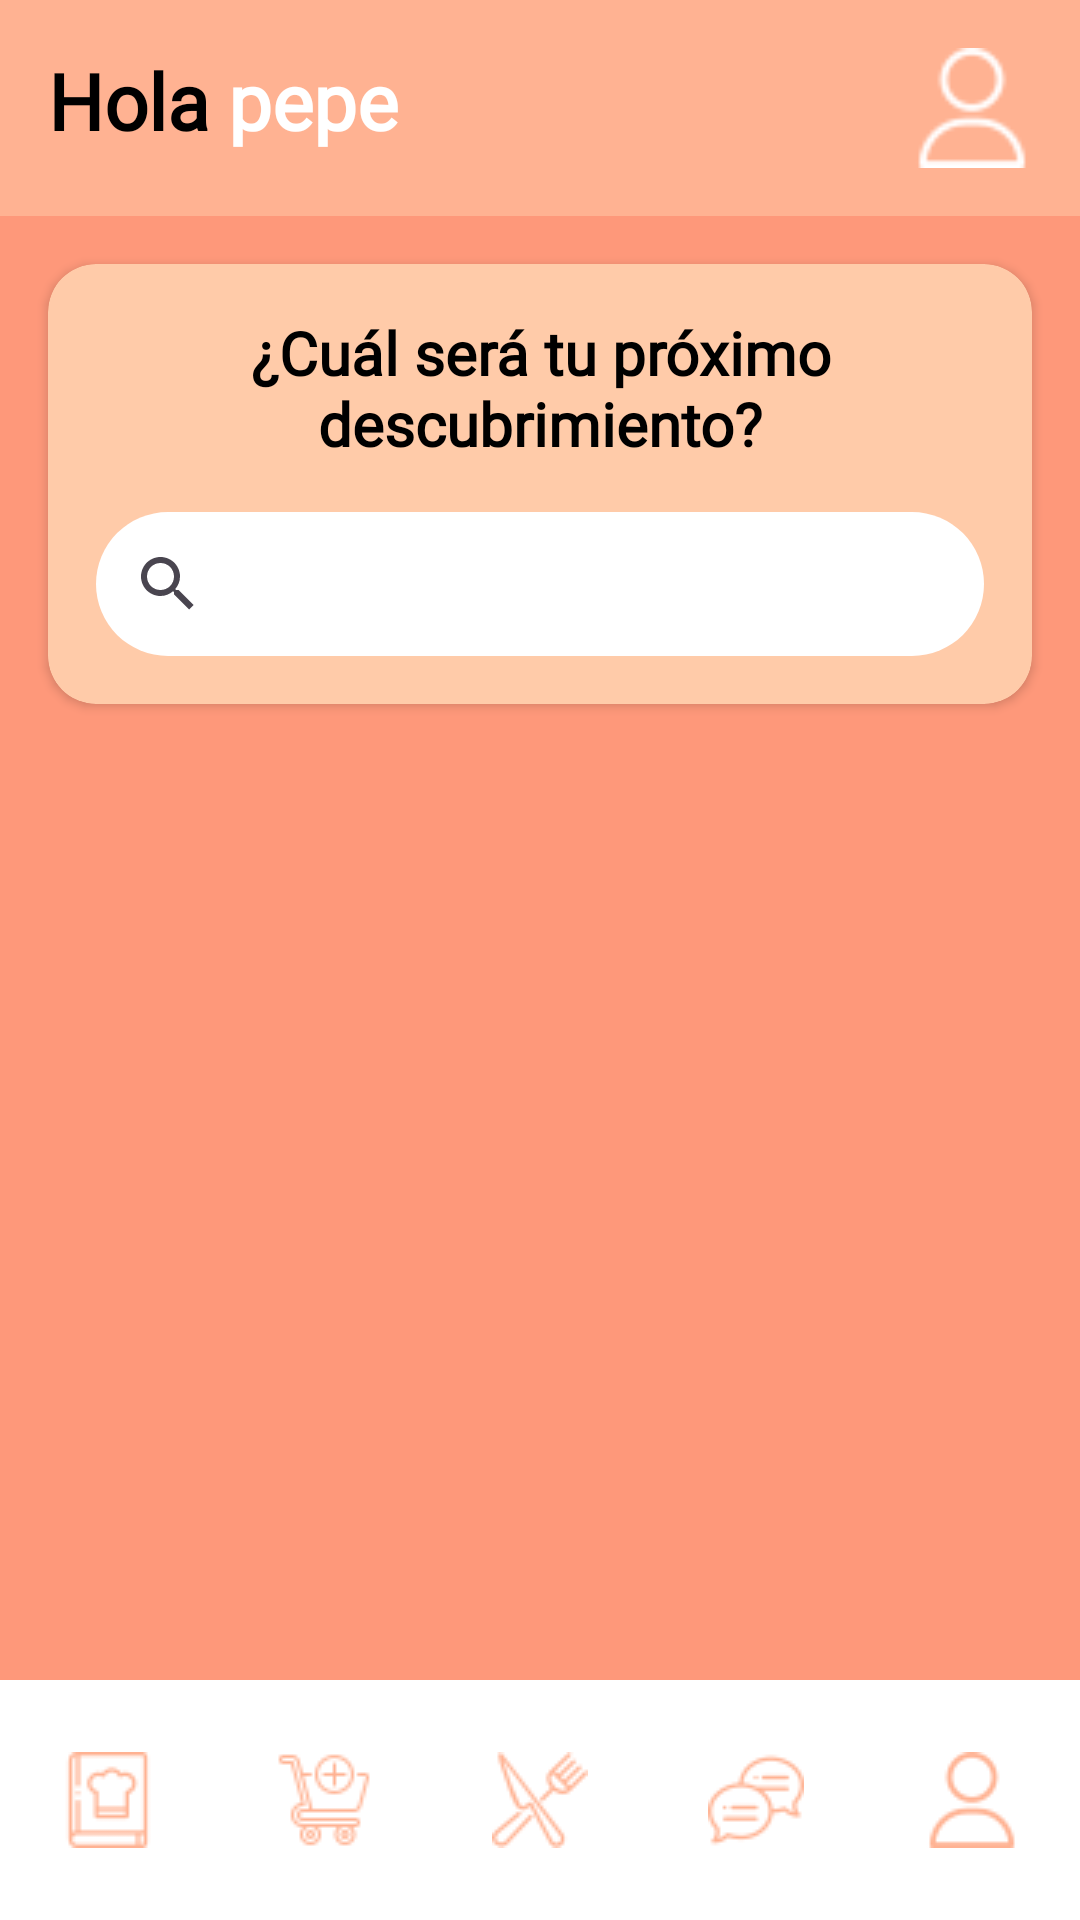

Here is an Android app screen rendered from its layout file. Give the layout XML and the strings, colors and styles it references.
<!-- AndroidManifest.xml: application theme Theme.Top_Culinary -->
<!-- res/layout/activity_cocina.xml -->
<?xml version="1.0" encoding="utf-8"?>
<androidx.constraintlayout.widget.ConstraintLayout xmlns:android="http://schemas.android.com/apk/res/android"
    xmlns:app="http://schemas.android.com/apk/res-auto"
    xmlns:tools="http://schemas.android.com/tools"
    android:layout_width="match_parent"
    android:layout_height="match_parent"
    android:background="@color/naranja_more"
    tools:context=".cocina.CocinaActivity">

    
    <LinearLayout
        android:id="@+id/llSuperior"
        android:layout_width="match_parent"
        android:layout_height="wrap_content"
        android:orientation="horizontal"
        android:padding="16dp"
        app:layout_constraintEnd_toEndOf="parent"
        app:layout_constraintStart_toStartOf="parent"
        app:layout_constraintTop_toTopOf="parent"
        android:background="@color/naranja_normal">

        
        <TextView
            android:id="@+id/txvHola"
            android:layout_width="wrap_content"
            android:layout_height="wrap_content"
            android:fontFamily="@font/roboto_bold"
            android:text="Hola "
            android:textColor="@color/black"
            android:textSize="26sp"
            android:textStyle="bold" />

        
        <TextView
            android:id="@+id/txvNombreUsuario"
            android:layout_width="wrap_content"
            android:layout_height="wrap_content"
            android:fontFamily="@font/roboto_bold"
            android:text="pepe"
            android:textColor="@color/white"
            android:textSize="26sp"
            android:textStyle="bold" />

        
        <View
            android:layout_width="0dp"
            android:layout_height="match_parent"
            android:layout_weight="1" />

        
        <ImageView
            android:id="@+id/imgPerfil"
            android:layout_width="40dp"
            android:layout_height="40dp"
            android:layout_gravity="center"
            android:src="@drawable/usuario"
            app:tint="@color/white" />
    </LinearLayout>

    
    <androidx.cardview.widget.CardView
        android:id="@+id/cvBuscador"
        android:layout_width="match_parent"
        android:layout_height="wrap_content"
        android:layout_marginTop="16dp"
        android:layout_marginStart="16dp"
        android:layout_marginEnd="16dp"
        android:backgroundTint="@color/naranja_less"
        android:elevation="4dp"
        app:cardCornerRadius="16dp"
        app:layout_constraintTop_toBottomOf="@+id/llSuperior">

        <LinearLayout
            android:layout_width="match_parent"
            android:layout_height="wrap_content"
            android:orientation="vertical"
            android:padding="16dp">

            
            <TextView
                android:id="@+id/txvDescubrir"
                android:layout_width="match_parent"
                android:layout_height="wrap_content"
                android:fontFamily="@font/alegreya_sc"
                android:text="¿Cuál será tu próximo descubrimiento?"
                android:textAlignment="center"
                android:textColor="@color/black"
                android:textSize="20sp"
                android:textStyle="bold" />

            
            <SearchView
                android:id="@+id/searchViewIngRec"
                android:layout_width="match_parent"
                android:layout_height="wrap_content"
                android:layout_marginTop="16dp"
                android:background="@drawable/buscador"
                android:queryHint="Buscar recetas o ingredientes" />

        </LinearLayout>
    </androidx.cardview.widget.CardView>

    
    <androidx.recyclerview.widget.RecyclerView
        android:id="@+id/recyclerViewRecetas"
        android:layout_width="match_parent"
        android:layout_height="0dp"
        android:layout_marginTop="20dp"
        app:layout_constraintTop_toBottomOf="@+id/cvBuscador"
        app:layout_constraintBottom_toTopOf="@+id/linearLayoutBotoneraInferior"
        tools:listitem="@layout/receta" />

    
    <LinearLayout
        android:id="@+id/linearLayoutBotoneraInferior"
        android:layout_width="match_parent"
        android:layout_height="80dp"
        android:background="@color/white"
        android:orientation="horizontal"
        app:layout_constraintBottom_toBottomOf="parent">

        
        <ImageButton
            android:id="@+id/imgBRecetas"
            android:layout_width="0dp"
            android:layout_height="match_parent"
            android:layout_weight="1"
            android:background="@android:color/transparent"
            android:src="@drawable/anadir"
            app:tint="@color/naranja_normal" />

        
        <ImageButton
            android:id="@+id/imgBCesta"
            android:layout_width="0dp"
            android:layout_height="match_parent"
            android:layout_weight="1"
            android:background="@android:color/transparent"
            android:src="@drawable/carrito"
            app:tint="@color/naranja_normal" />

        
        <ImageButton
            android:id="@+id/imgBCocina"
            android:layout_width="0dp"
            android:layout_height="match_parent"
            android:layout_weight="1"
            android:background="@android:color/transparent"
            android:src="@drawable/cocina"
            app:tint="@color/naranja_normal" />

        
        <ImageButton
            android:id="@+id/imgBForo"
            android:layout_width="0dp"
            android:layout_height="match_parent"
            android:layout_weight="1"
            android:background="@android:color/transparent"
            android:src="@drawable/chat"
            app:tint="@color/naranja_normal" />

        
        <ImageButton
            android:id="@+id/imgBPerfil"
            android:layout_width="0dp"
            android:layout_height="match_parent"
            android:layout_weight="1"
            android:background="@android:color/transparent"
            android:src="@drawable/usuario"
            app:tint="@color/naranja_normal" />
    </LinearLayout>

    
</androidx.constraintlayout.widget.ConstraintLayout>
<!-- res/layout/receta.xml (included above) -->
<androidx.constraintlayout.widget.ConstraintLayout xmlns:android="http://schemas.android.com/apk/res/android"
    xmlns:app="http://schemas.android.com/apk/res-auto"
    xmlns:tools="http://schemas.android.com/tools"
    android:layout_width="match_parent"
    android:layout_height="wrap_content"
    tools:context=".adapter.AdapterReceta">

    
    <androidx.cardview.widget.CardView
        android:id="@+id/cardReceta"
        android:layout_width="match_parent"
        android:layout_height="wrap_content"
        android:layout_margin="16dp"
        android:layout_marginBottom="40dp"
        app:cardBackgroundColor="@color/white"
        app:cardCornerRadius="16dp"
        app:cardElevation="8dp"
        app:layout_constraintBottom_toBottomOf="parent"
        app:layout_constraintEnd_toEndOf="parent"
        app:layout_constraintStart_toStartOf="parent"
        app:layout_constraintTop_toTopOf="parent">

        
        <LinearLayout
            android:id="@+id/llReceta"
            android:layout_width="match_parent"
            android:layout_height="wrap_content"
            android:orientation="vertical">

            
            <ImageView
                android:id="@+id/imgReceta"
                android:layout_width="match_parent"
                android:layout_height="200dp"
                android:scaleType="centerCrop"/>

            
            <LinearLayout
                android:id="@+id/llDetalles"
                android:layout_width="match_parent"
                android:layout_height="wrap_content"
                android:background="@color/white"
                android:orientation="vertical"
                android:padding="16dp">

                
                <TextView
                    android:id="@+id/txvNombreReceta"
                    android:layout_width="match_parent"
                    android:layout_height="wrap_content"
                    android:fontFamily="@font/alegreya_sc"
                    android:text="Macarrones con Tomate"
                    android:textAlignment="center"
                    android:textColor="@color/black"
                    android:textSize="20sp"
                    android:textStyle="bold" />

                
                <LinearLayout
                    android:id="@+id/llDetallesGeneral"
                    android:layout_width="match_parent"
                    android:layout_height="wrap_content"
                    android:layout_marginTop="8dp"
                    android:gravity="center"
                    android:orientation="horizontal">

                    
                    <LinearLayout
                        android:id="@+id/llTiempo"
                        android:layout_width="wrap_content"
                        android:layout_height="wrap_content"
                        android:layout_marginEnd="16dp"
                        android:gravity="center_vertical"
                        android:orientation="horizontal">

                        
                        <ImageView
                            android:id="@+id/imgTiempo"
                            android:layout_width="20dp"
                            android:layout_height="20dp"
                            android:layout_marginEnd="4dp"
                            android:src="@drawable/ic_tiempo_receta" />

                        
                        <TextView
                            android:id="@+id/txvTiempo"
                            android:layout_width="wrap_content"
                            android:layout_height="wrap_content"
                            android:fontFamily="@font/alegreya_sc"
                            android:text="20 min"
                            android:textAlignment="center"
                            android:textColor="@color/black"
                            android:textSize="14sp" />

                    </LinearLayout>

                    
                    <LinearLayout
                        android:id="@+id/llTipoPlato"
                        android:layout_width="wrap_content"
                        android:layout_height="wrap_content"
                        android:gravity="center_vertical"
                        android:orientation="horizontal">

                        
                        <ImageView
                            android:id="@+id/imgTipoPlato"
                            android:layout_width="20dp"
                            android:layout_height="20dp"
                            android:layout_marginEnd="4dp"
                            android:src="@drawable/ic_tipo_plato" />

                        
                        <TextView
                            android:id="@+id/txvTipoPlato"
                            android:layout_width="wrap_content"
                            android:layout_height="wrap_content"
                            android:fontFamily="@font/alegreya_sc"
                            android:text="Principal"
                            android:textAlignment="center"
                            android:textColor="@color/black"
                            android:textSize="14sp" />

                    </LinearLayout>

                </LinearLayout>

            </LinearLayout>

        </LinearLayout>

    </androidx.cardview.widget.CardView>

</androidx.constraintlayout.widget.ConstraintLayout>
<!-- resources referenced by this layout -->
<resources>
  <color name="black">#FF000000</color>
  <color name="naranja_less">#FFFFCBA9</color>
  <color name="naranja_more">#FFFE987A</color>
  <color name="naranja_normal">#FFFFB292</color>
  <color name="white">#FFFFFFFF</color>
  <!-- drawable anadir: png bitmap (drawable, 650 bytes) -->
  <!-- drawable buscador (drawable) -->
  <?xml version="1.0" encoding="utf-8"?>
  <shape xmlns:android="http://schemas.android.com/apk/res/android">
      <solid android:color="#FFF"/>
      <corners android:radius="40dp"/>
  </shape>
  <!-- drawable carrito: png bitmap (drawable, 884 bytes) -->
  <!-- drawable chat: webp bitmap (drawable, 498 bytes) -->
  <!-- drawable cocina: webp bitmap (drawable, 602 bytes) -->
  <!-- drawable ic_tiempo_receta: webp bitmap (drawable, 396 bytes) -->
  <!-- drawable ic_tipo_plato: webp bitmap (drawable, 692 bytes) -->
  <!-- drawable usuario: webp bitmap (drawable, 380 bytes) -->
  <style name="Theme.Top_Culinary" parent="Base.Theme.Top_Culinary" />
  <style name="Base.Theme.Top_Culinary" parent="Theme.Material3.DayNight.NoActionBar">
          
          
      </style>
</resources>
